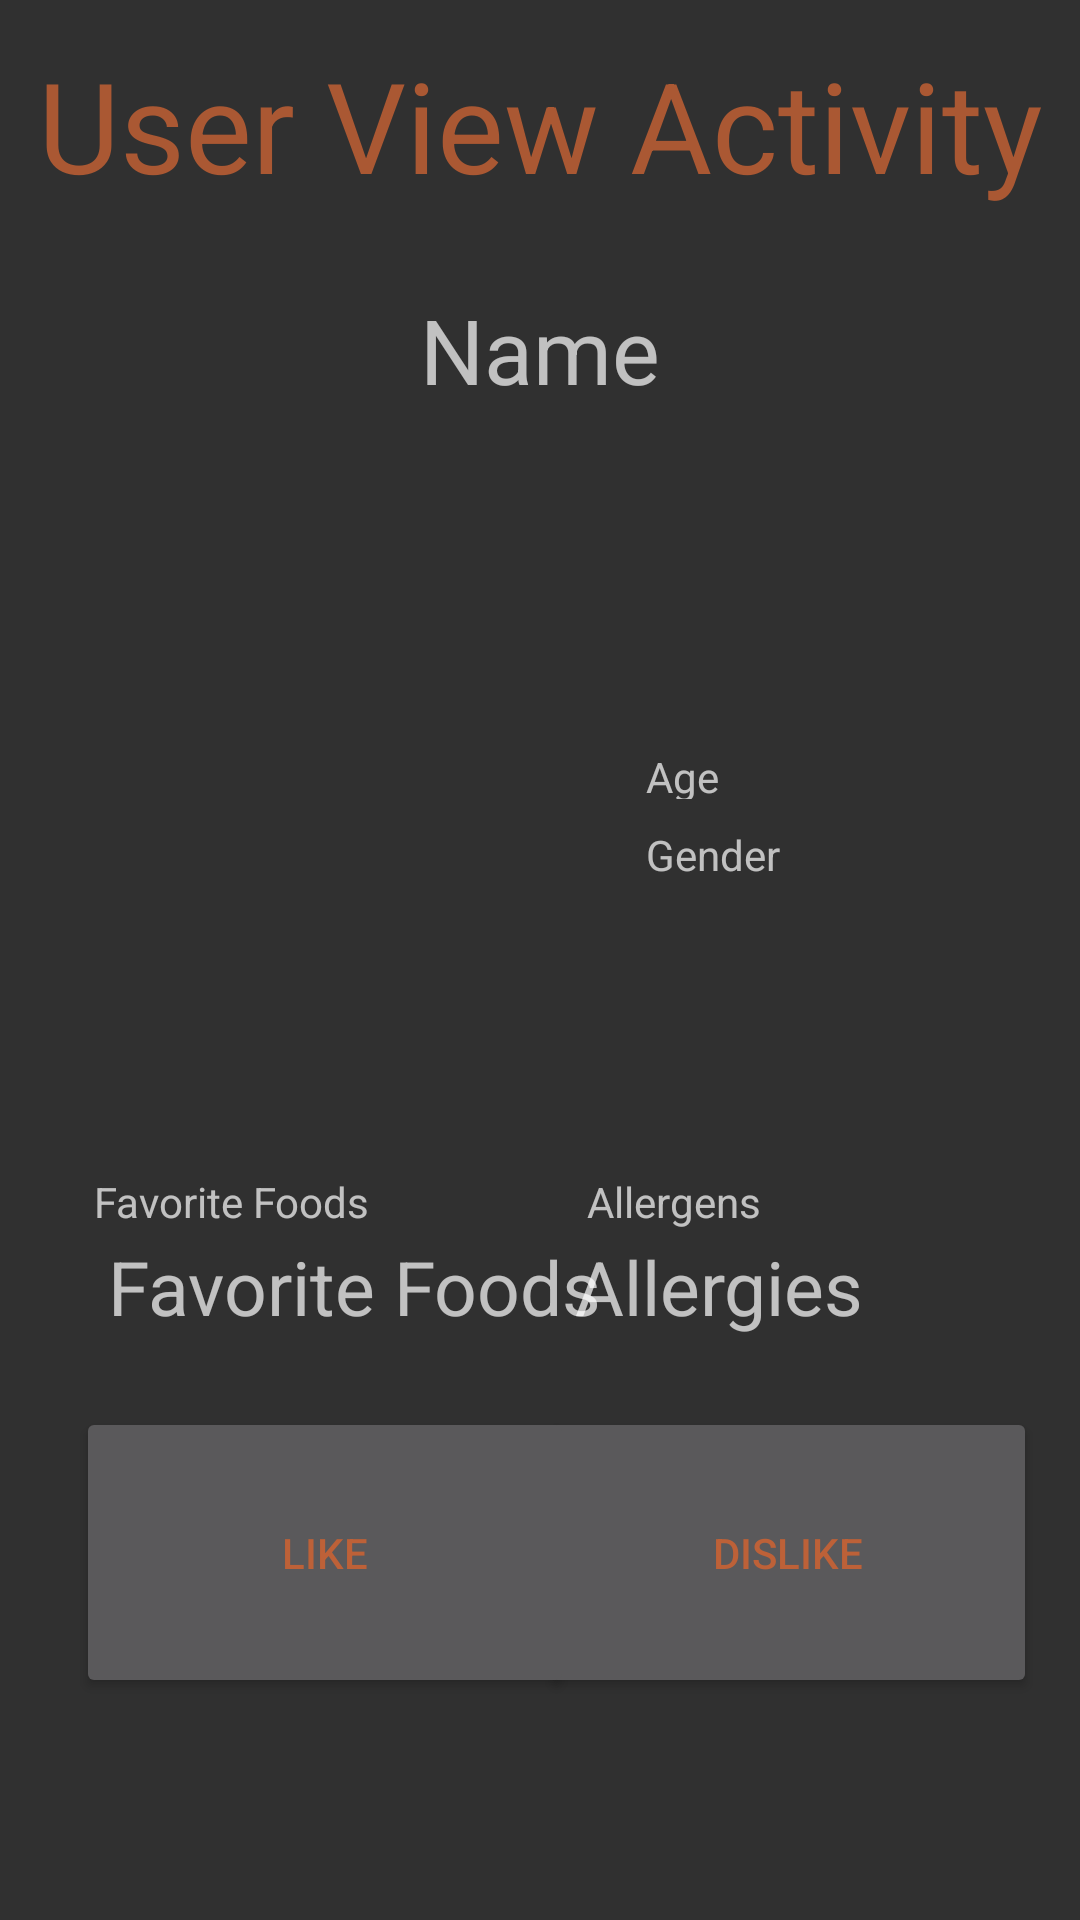

Layout XML and referenced resources for this Android screen:
<!-- AndroidManifest.xml: application theme AppTheme -->
<!-- res/layout/activity_user_view.xml -->
<?xml version="1.0" encoding="utf-8"?>
<androidx.constraintlayout.widget.ConstraintLayout xmlns:android="http://schemas.android.com/apk/res/android"
    xmlns:app="http://schemas.android.com/apk/res-auto"
    xmlns:tools="http://schemas.android.com/tools"
    android:layout_width="match_parent"
    android:layout_height="match_parent"
    tools:context=".UserViewActivity"
    tools:layout_editor_absoluteX="-2dp"
    tools:layout_editor_absoluteY="29dp">

    
    
    
    
    
    
    
    
    
    
    


    <TextView
        android:id="@+id/age_display"
        android:layout_width="113dp"
        android:layout_height="17dp"
        android:text="Age"
        app:layout_constraintBottom_toBottomOf="parent"
        app:layout_constraintEnd_toEndOf="parent"
        app:layout_constraintHorizontal_bias="0.872"
        app:layout_constraintStart_toStartOf="parent"
        app:layout_constraintTop_toTopOf="parent"
        app:layout_constraintVertical_bias="0.4" />

    <TextView
        android:id="@+id/gender_display"
        android:layout_width="113dp"
        android:layout_height="17dp"
        android:text="Gender"
        app:layout_constraintBottom_toBottomOf="parent"
        app:layout_constraintEnd_toEndOf="parent"
        app:layout_constraintHorizontal_bias="0.872"
        app:layout_constraintStart_toStartOf="parent"
        app:layout_constraintTop_toTopOf="parent"
        app:layout_constraintVertical_bias="0.442" />

    <TextView
        android:id="@+id/name_display"
        android:layout_width="322dp"
        android:layout_height="52dp"
        android:text="Name"
        android:textAlignment="center"
        android:textSize="30sp"
        app:layout_constraintBottom_toBottomOf="parent"
        app:layout_constraintEnd_toEndOf="parent"
        app:layout_constraintStart_toStartOf="parent"
        app:layout_constraintTop_toTopOf="parent"
        app:layout_constraintVertical_bias="0.164" />

    <TextView
        android:id="@+id/favorites_display"
        android:layout_width="150dp"
        android:layout_height="80dp"
        android:text="Favorite Foods"
        app:layout_constraintBottom_toBottomOf="parent"
        app:layout_constraintEnd_toEndOf="parent"
        app:layout_constraintHorizontal_bias="0.149"
        app:layout_constraintStart_toStartOf="parent"
        app:layout_constraintTop_toTopOf="parent"
        app:layout_constraintVertical_bias="0.698" />

    <TextView
        android:id="@+id/textView4"
        android:layout_width="wrap_content"
        android:layout_height="wrap_content"
        android:layout_marginStart="36dp"
        android:layout_marginTop="412dp"
        android:text="Favorite Foods"
        android:textSize="25sp"
        app:layout_constraintStart_toStartOf="parent"
        app:layout_constraintTop_toTopOf="parent" />

    <TextView
        android:id="@+id/textView"
        android:layout_width="wrap_content"
        android:layout_height="wrap_content"
        android:layout_marginTop="412dp"
        android:layout_marginEnd="72dp"
        android:text="Allergies"
        android:textSize="25sp"
        app:layout_constraintEnd_toEndOf="parent"
        app:layout_constraintTop_toTopOf="parent" />

    <TextView
        android:id="@+id/allergen_display"
        android:layout_width="150dp"
        android:layout_height="80dp"
        android:text="Allergens"
        app:layout_constraintBottom_toBottomOf="parent"
        app:layout_constraintEnd_toEndOf="parent"
        app:layout_constraintHorizontal_bias="0.931"
        app:layout_constraintStart_toStartOf="parent"
        app:layout_constraintTop_toTopOf="parent"
        app:layout_constraintVertical_bias="0.698" />

    <TextView
        android:id="@+id/user_view"
        android:layout_width="wrap_content"
        android:layout_height="wrap_content"
        android:text="User View Activity"
        android:textColor="#AA5833"
        android:textSize="42sp"
        app:layout_constraintBottom_toBottomOf="parent"
        app:layout_constraintLeft_toLeftOf="parent"
        app:layout_constraintRight_toRightOf="parent"
        app:layout_constraintTop_toTopOf="parent"
        app:layout_constraintVertical_bias="0.023" />

    <ImageView
        android:id="@+id/imageView"
        android:layout_width="195dp"
        android:layout_height="197dp"
        app:layout_constraintBottom_toTopOf="@+id/btnLike"
        app:layout_constraintEnd_toEndOf="parent"
        app:layout_constraintHorizontal_bias="0.18"
        app:layout_constraintStart_toStartOf="parent"
        app:layout_constraintTop_toTopOf="parent"
        app:layout_constraintVertical_bias="0.578"
        tools:srcCompat="@tools:sample/avatars" />

    <Button
        android:id="@+id/btnDislike"
        android:layout_width="166dp"
        android:layout_height="97dp"
        android:text="Dislike"
        android:textColor="@color/colorSecondary"
        app:layout_constraintBottom_toBottomOf="parent"
        app:layout_constraintEnd_toEndOf="parent"
        app:layout_constraintHorizontal_bias="0.926"
        app:layout_constraintStart_toStartOf="parent"
        app:layout_constraintTop_toTopOf="parent"
        app:layout_constraintVertical_bias="0.864" />

    <Button
        android:id="@+id/btnLike"
        android:layout_width="166dp"
        android:layout_height="97dp"
        android:text="Like"
        android:textColor="@color/colorSecondary"
        app:layout_constraintBottom_toBottomOf="parent"
        app:layout_constraintEnd_toEndOf="parent"
        app:layout_constraintHorizontal_bias="0.13"
        app:layout_constraintStart_toStartOf="parent"
        app:layout_constraintTop_toTopOf="parent"
        app:layout_constraintVertical_bias="0.864" />

</androidx.constraintlayout.widget.ConstraintLayout>
<!-- resources referenced by this layout -->
<resources>
  <color name="colorSecondary">#BD6138</color>
  <style name="AppTheme" parent="Theme.AppCompat.NoActionBar">
          
          <item name="colorPrimary">#333942</item>
          <item name="colorPrimaryDark">#F2A941</item>
          <item name="colorAccent">#7BABED</item>
      </style>
</resources>
